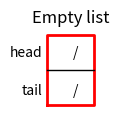
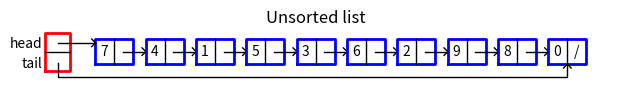
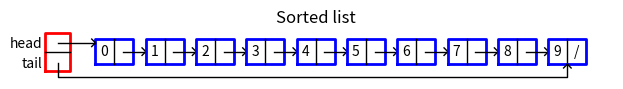
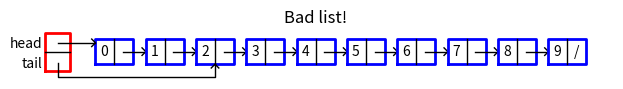
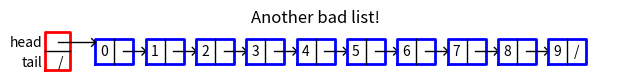
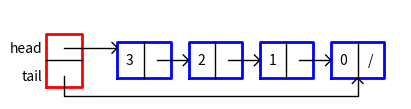
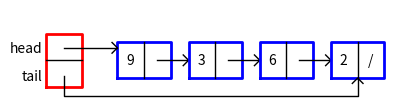
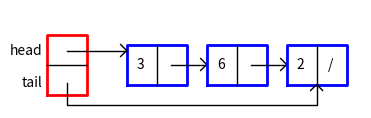

Here is the Python script that generated these plots, in order:
# Program to implement and display singly-linked lists
# Programmed by Olac Fuentes
# Last modified September 4, 2020

import matplotlib.pyplot as plt
import numpy as np 

class ListNode:
    # Constructor
    def __init__(self, data, next=None):
        self.data = data
        self.next = next

class List:
    # Constructor
    def __init__(self):
        self.head = None
        self.tail = None

    def print(self):
        t = self.head
        print('[',end ='')
        while t is not None:
            print(t.data,end='')
            t = t.next
            if t!= None:
                print(', ',end='')
        print(']')

    def append(self,x):
        if self.head is None: #List is empty
            self.head = ListNode(x)
            self.tail = self.head
        else:
            self.tail.next = ListNode(x)
            self.tail = self.tail.next

    def extend(self,python_list):
        for d in python_list:
            self.append(d)

    def _rectangle(self,x0,y0,dx,dy):
        # Returns the coordinates of the corners of a rectangle
        # with bottom-left corner (x0,y0), dx width and dy height
        x = [x0,x0+dx,x0+dx,x0,x0]
        y = [y0,y0,y0+dy,y0+dy,y0]
        return x,y

    def draw(self,figure_name=' ',text_size=10):
        # Drawing function, don't worry about fully understanding it
        # Assumes the list contains no loops
        larger_text_size=text_size*3//2
        fig, ax = plt.subplots()
        x, y = self._rectangle(0,-5,20,30)
        ax.plot(x,y,linewidth=2,color='r')
        ax.plot([0,20],[10,10],linewidth=1,color='k')
        ax.text(-2,17, 'head', size=text_size,ha="right", va="center")
        ax.text(-2,1, 'tail', size=text_size,ha="right", va="center")
        t = self.head
        x0 = 40
        while t !=None:
            x, y = self._rectangle(x0,0,30,20)
            ax.plot(x,y,linewidth=2,color='b')
            ax.plot([x0+15,x0+15],[0,20],linewidth=1,color='k')
            ax.text(x0+7,10, str(t.data), size=text_size,ha="center", va="center")
            #ax.text(x0+5,25, 'data', size=text_size,ha="center", va="center")
            #ax.text(x0+25,25, 'next', size=text_size,ha="center", va="center")
            if t.next == None:
                ax.text(x0+22,10, '/', size=text_size,ha="center", va="center")
            else:
                ax.plot([x0+22,x0+40],[10,10],linewidth=1,color='k')
                ax.plot([x0+37,x0+40,x0+37],[7,10,13],linewidth=1,color='k')
            t = t.next
            x0 = x0+40
        if self.head == None:
            ax.text(12,17, '/', size=text_size,ha="center", va="center")
        else:
            ax.plot([10,40],[17,17],linewidth=1,color='k')
            ax.plot([37,40,37],[14,17,20],linewidth=1,color='k')

        if self.tail == None:
            ax.text(12,1, '/', size=text_size,ha="center", va="center")
        else:
            xt = 40
            t = self.head
            while t!= self.tail:
                t = t.next
                xt+=40
            ax.plot([10,10,xt+15,xt+15],[1,-10,-10,0],linewidth=1,color='k')
            ax.plot([xt+12,xt+15,xt+18],[-3,0,-3],linewidth=1,color='k')

        ax.set_title(figure_name)
        ax.set_aspect(1.0)
        ax.axis('off')
        fig.set_size_inches(1.2*(x0+200)/fig.get_dpi(),100/fig.get_dpi())
        plt.show()

if __name__ == "__main__":
        
    plt.close('all')
    
    L1 = List()
    L1.draw('Empty list')
    L1.extend(list(np.random.permutation(10)))
    L1.draw('Unsorted list')
    L1 = List()
    L1.extend(list(np.arange(10)))
    L1.draw('Sorted list')
    L1.tail = L1.head.next.next
    L1.draw('Bad list!')
    L1.tail = None
    L1.draw('Another bad list!')
    
    L =List()
   
    for i in range(4):
        L.head = ListNode(i,L.head)
        if L.tail == None:
            L.tail = L.head
    L.draw()
   
    L.print()
   
    L= List()
    
    L.extend([9,3,6,2])
    L.draw()
    L.head = L.head.next
    L.draw()